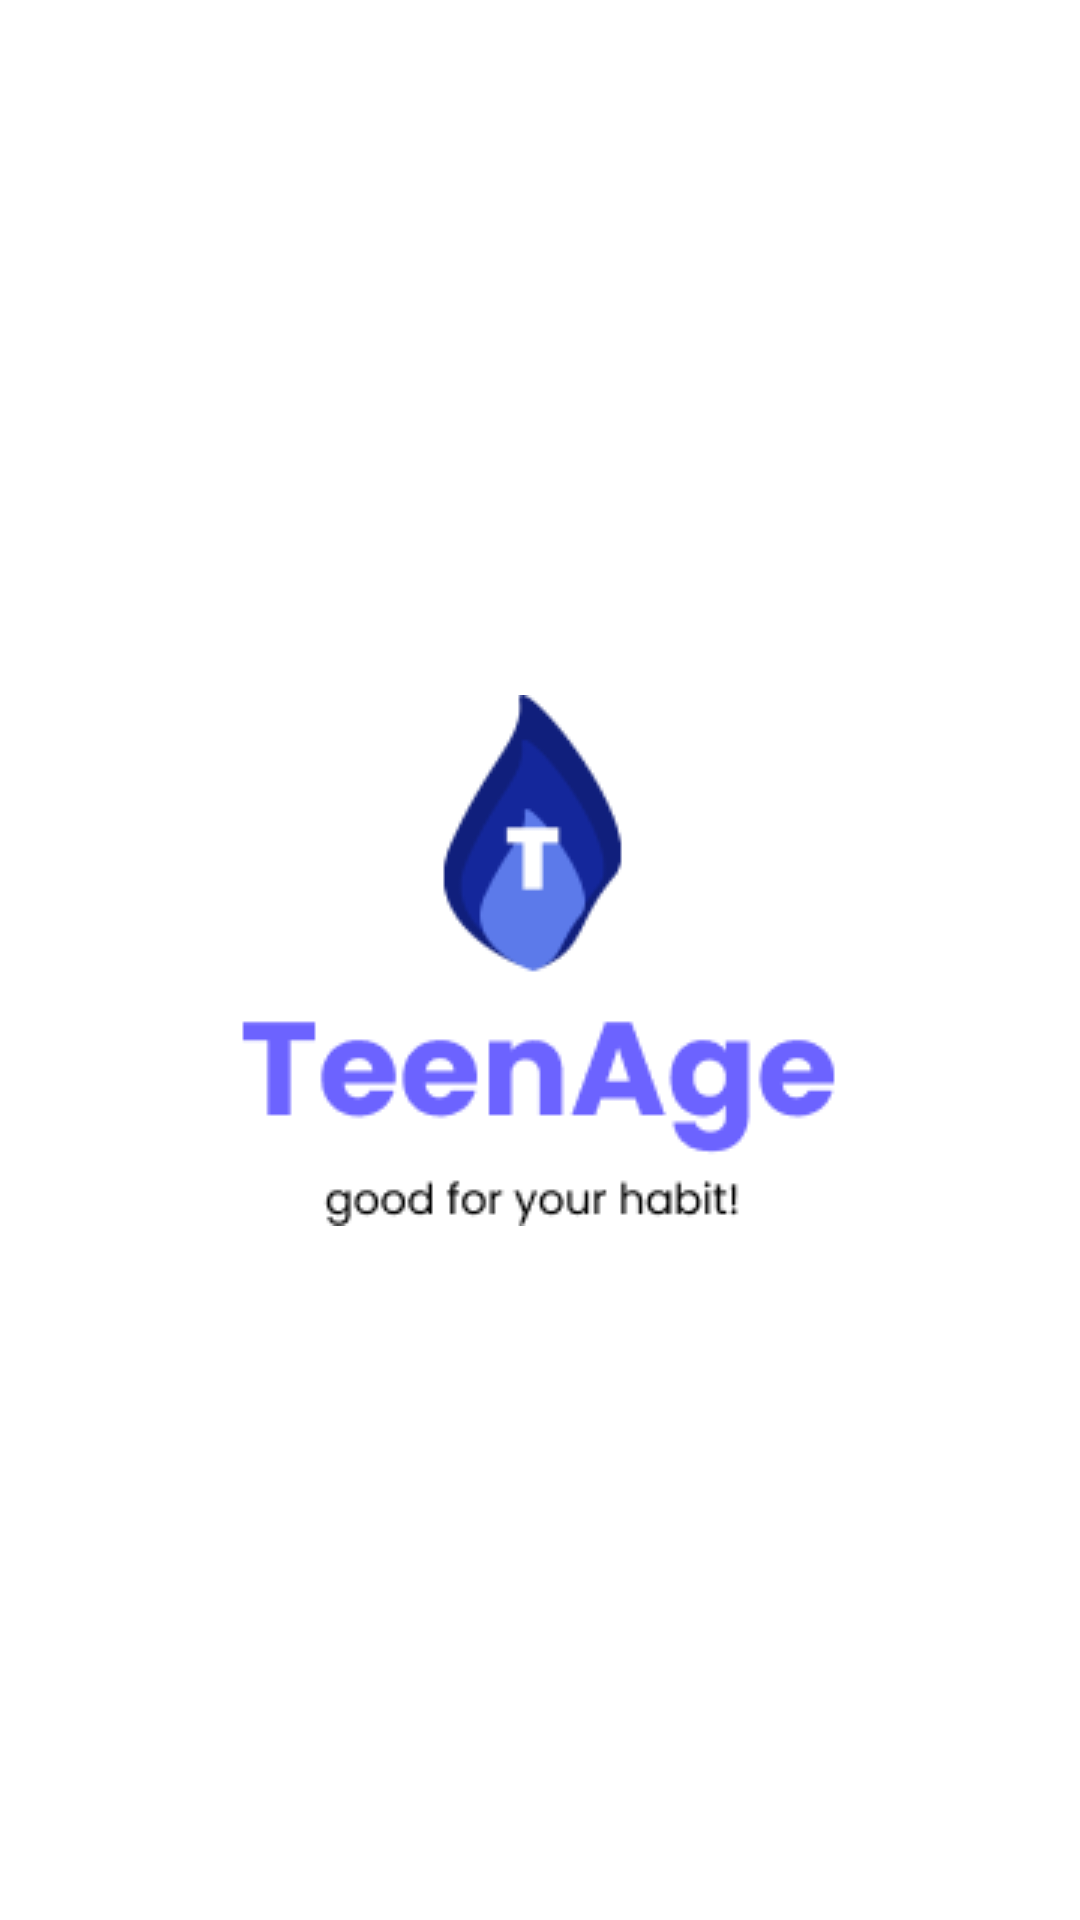

Layout XML and referenced resources for this Android screen:
<!-- AndroidManifest.xml: application theme Theme.TeenAge -->
<!-- res/layout/activity_splash.xml -->
<?xml version="1.0" encoding="utf-8"?>
<androidx.constraintlayout.widget.ConstraintLayout xmlns:android="http://schemas.android.com/apk/res/android"
    xmlns:app="http://schemas.android.com/apk/res-auto"
    xmlns:tools="http://schemas.android.com/tools"
    android:layout_width="match_parent"
    android:layout_height="match_parent">


    <ImageView
        android:id="@+id/imageView"
        android:layout_width="200dp"
        android:layout_height="wrap_content"
        app:layout_constraintBottom_toBottomOf="parent"
        app:layout_constraintEnd_toEndOf="parent"
        app:layout_constraintStart_toStartOf="parent"
        app:layout_constraintTop_toTopOf="parent"
        app:srcCompat="@drawable/teenage_logo_splash" />
</androidx.constraintlayout.widget.ConstraintLayout>
<!-- resources referenced by this layout -->
<resources>
  <!-- drawable teenage_logo_splash: png bitmap (drawable, 7745 bytes) -->
  <style name="Theme.TeenAge" parent="Theme.MaterialComponents.DayNight.DarkActionBar">
          
          <item name="colorPrimary">@color/primary</item>
          <item name="colorPrimaryVariant">@color/primary_variant</item>
          <item name="colorOnPrimary">@color/white</item>
          
          <item name="colorSecondary">@color/secondary</item>
          <item name="colorSecondaryVariant">@color/secondary_variant</item>
          <item name="colorOnSecondary">@color/black</item>
          
          <item name="android:statusBarColor" tools:targetApi="l">?attr/colorPrimaryVariant</item>
          
          <item name="android:fontFamily">@font/poppins</item>
      </style>
  <color name="primary">#14279B</color>
  <color name="primary_variant">#3D56B2</color>
  <color name="white">#FFFFFFFF</color>
  <color name="secondary">#5C7AEA</color>
  <color name="secondary_variant">#E6E6E6</color>
  <color name="black">#FF000000</color>
</resources>
